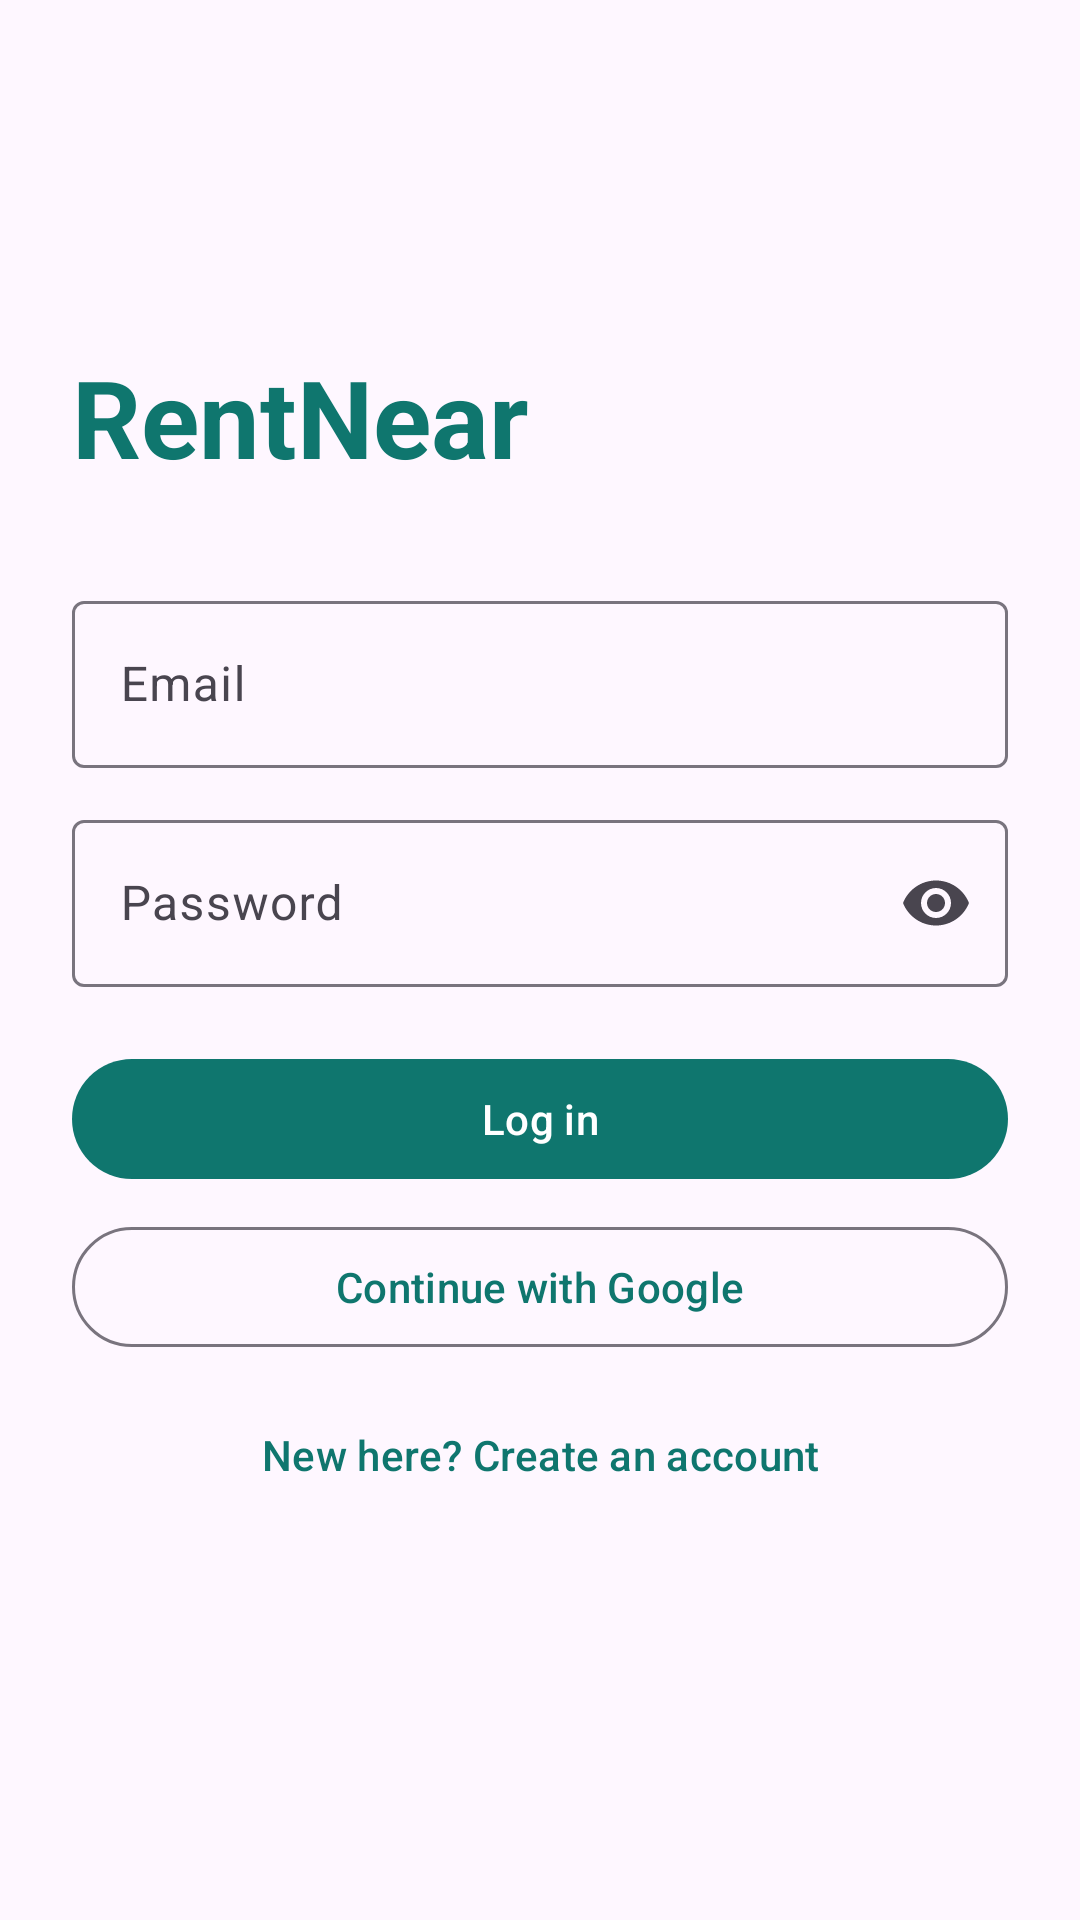

Layout XML and referenced resources for this Android screen:
<!-- AndroidManifest.xml: application theme Theme.RentNear -->
<!-- res/layout/activity_login.xml -->
<?xml version="1.0" encoding="utf-8"?>
<ScrollView xmlns:android="http://schemas.android.com/apk/res/android"
    xmlns:app="http://schemas.android.com/apk/res-auto"
    android:layout_width="match_parent"
    android:layout_height="match_parent"
    android:fillViewport="true">

    <LinearLayout
        android:layout_width="match_parent"
        android:layout_height="wrap_content"
        android:gravity="center_vertical"
        android:orientation="vertical"
        android:padding="24dp">

        <TextView
            android:layout_width="wrap_content"
            android:layout_height="wrap_content"
            android:layout_marginBottom="32dp"
            android:text="@string/app_name"
            android:textAppearance="@style/TextAppearance.Material3.DisplaySmall"
            android:textColor="?attr/colorPrimary"
            android:textStyle="bold" />

        <com.google.android.material.textfield.TextInputLayout
            style="@style/Widget.Material3.TextInputLayout.OutlinedBox"
            android:layout_width="match_parent"
            android:layout_height="wrap_content"
            android:hint="@string/email">

            <com.google.android.material.textfield.TextInputEditText
                android:id="@+id/etEmail"
                android:layout_width="match_parent"
                android:layout_height="wrap_content"
                android:inputType="textEmailAddress" />
        </com.google.android.material.textfield.TextInputLayout>

        <com.google.android.material.textfield.TextInputLayout
            style="@style/Widget.Material3.TextInputLayout.OutlinedBox"
            android:layout_width="match_parent"
            android:layout_height="wrap_content"
            android:layout_marginTop="12dp"
            android:hint="@string/password"
            app:endIconMode="password_toggle">

            <com.google.android.material.textfield.TextInputEditText
                android:id="@+id/etPassword"
                android:layout_width="match_parent"
                android:layout_height="wrap_content"
                android:inputType="textPassword" />
        </com.google.android.material.textfield.TextInputLayout>

        <com.google.android.material.button.MaterialButton
            android:id="@+id/btnLogin"
            android:layout_width="match_parent"
            android:layout_height="wrap_content"
            android:layout_marginTop="20dp"
            android:text="@string/log_in" />

        <com.google.android.material.button.MaterialButton
            android:id="@+id/btnGoogle"
            style="@style/Widget.Material3.Button.OutlinedButton"
            android:layout_width="match_parent"
            android:layout_height="wrap_content"
            android:layout_marginTop="8dp"
            android:text="@string/google_sign_in" />

        <com.google.android.material.button.MaterialButton
            android:id="@+id/btnGoSignup"
            style="@style/Widget.Material3.Button.TextButton"
            android:layout_width="match_parent"
            android:layout_height="wrap_content"
            android:layout_marginTop="8dp"
            android:text="@string/no_account" />

        <com.google.android.material.progressindicator.LinearProgressIndicator
            android:id="@+id/progress"
            android:layout_width="match_parent"
            android:layout_height="wrap_content"
            android:layout_marginTop="12dp"
            android:indeterminate="true"
            android:visibility="invisible" />
    </LinearLayout>
</ScrollView>
<!-- resources referenced by this layout -->
<resources>
  <string name="app_name">RentNear</string>
  <string name="email">Email</string>
  <string name="google_sign_in">Continue with Google</string>
  <string name="log_in">Log in</string>
  <string name="no_account">New here? Create an account</string>
  <string name="password">Password</string>
  <style name="Theme.RentNear" parent="Theme.Material3.DayNight.NoActionBar">
          <item name="colorPrimary">#0F766E</item>
          <item name="colorOnPrimary">#FFFFFF</item>
          <item name="colorSecondary">#F59E0B</item>
      </style>
</resources>
